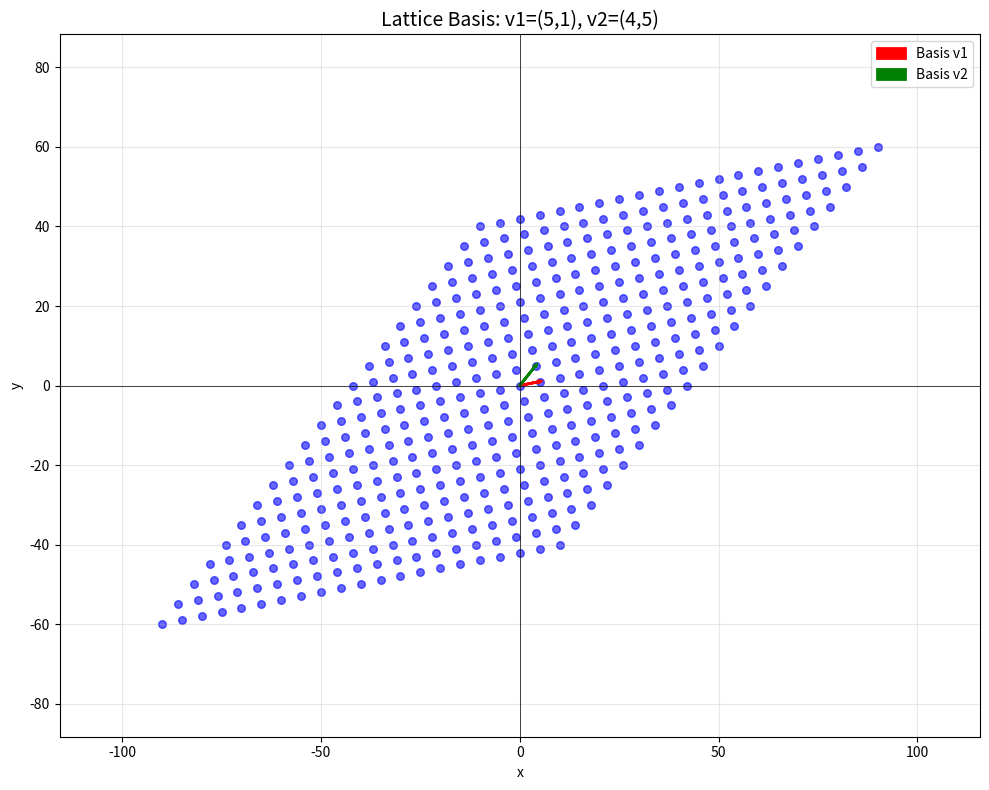

This chart was generated by the following Python code:
import matplotlib.pyplot as plt
import random

def generate_random_lattice_points(x1, y1, x2, y2, range_val=10):
    """Generate lattice points from basis vectors"""
    x_points = []
    y_points = []
    
    for a in range(-range_val, range_val + 1):
        for b in range(-range_val, range_val + 1):
            x_new = a * x1 + b * x2
            y_new = a * y1 + b * y2
            x_points.append(x_new)
            y_points.append(y_new)
    
    return x_points, y_points

# Generate random basis vectors
x1, y1 = random.randint(1, 5), random.randint(1, 5)
x2, y2 = random.randint(-5, 5), random.randint(-5, 5)

# Ensure vectors are not parallel
while x1 * y2 == x2 * y1:  # Check if parallel
    x2, y2 = random.randint(-5, 5), random.randint(-5, 5)

title = f"Lattice Basis: v1=({x1},{y1}), v2=({x2},{y2})"
print(title)

# Generate and plot lattice points
x_points, y_points = generate_random_lattice_points(x1, y1, x2, y2)

plt.figure(figsize=(10, 8))
plt.title(title, fontsize=14)
plt.xlabel('x')
plt.ylabel('y')

# Plot lattice points
plt.scatter(x_points, y_points, color='blue', alpha=0.6, s=30)

# Plot basis vectors
plt.arrow(0, 0, x1, y1, head_width=0.3, head_length=0.3, fc='red', ec='red', linewidth=2, label='Basis v1')
plt.arrow(0, 0, x2, y2, head_width=0.3, head_length=0.3, fc='green', ec='green', linewidth=2, label='Basis v2')

plt.grid(True, alpha=0.3)
plt.axhline(y=0, color='k', linewidth=0.5)
plt.axvline(x=0, color='k', linewidth=0.5)
plt.legend()
plt.axis('equal')

# Set reasonable axis limits
max_val = max(max(abs(x) for x in x_points), max(abs(y) for y in y_points))
plt.xlim(-max_val-2, max_val+2)
plt.ylim(-max_val-2, max_val+2)

plt.tight_layout()
plt.savefig('random_lattice.png', dpi=150)
plt.show()

print(f"Generated {len(x_points)} lattice points")
print(f"Saved as 'random_lattice.png'")

"""

"""